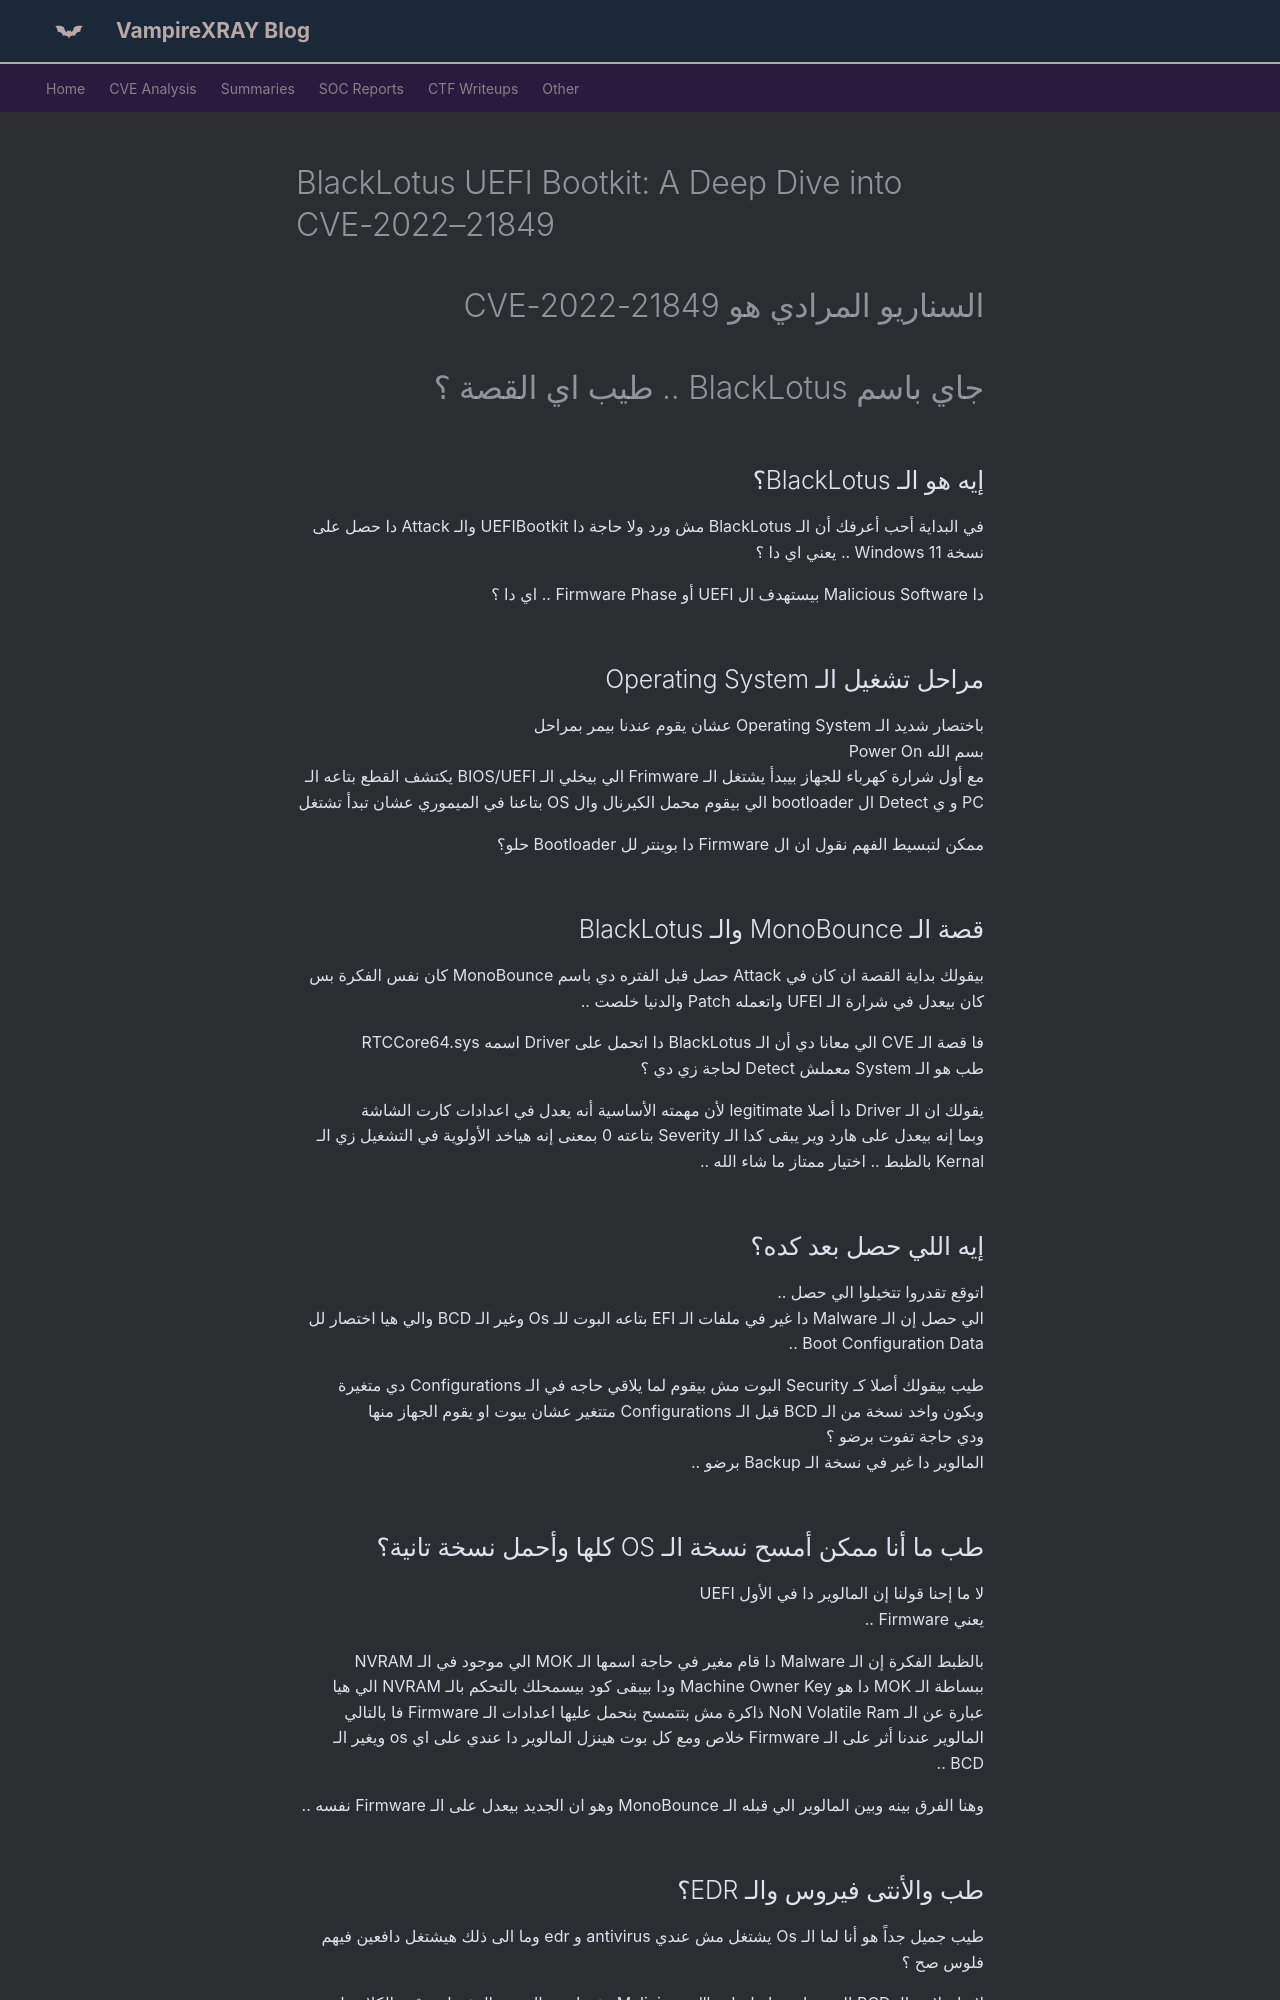

repository: X-Ray2004/My-Blog · page: cve/CVE-2022-21849-ar/index.html · generator: mkdocs

---
date: 2025-02-22
---
# BlackLotus UEFI Bootkit: A Deep Dive into CVE-2022–21849

<!-- more -->

<div class="rtl-content" markdown>

# السناريو المرادي هو CVE-2022-21849  
# جاي باسم BlackLotus .. طيب اي القصة ؟

## إيه هو الـ BlackLotus؟

في البداية أحب أعرفك أن الـ BlackLotus مش ورد ولا حاجة دا UEFIBootkit والـ Attack دا حصل على نسخة Windows 11  .. يعني اي دا ؟

دا Malicious Software بيستهدف ال UEFI أو Firmware Phase  .. اي دا ؟

## مراحل تشغيل الـ Operating System

باختصار شديد الـ Operating System عشان يقوم عندنا بيمر بمراحل  
بسم الله Power On  
مع أول شرارة كهرباء للجهاز بيبدأ يشتغل الـ Frimware الي بيخلي الـ BIOS/UEFI يكتشف القطع بتاعه الـ PC و ي Detect ال bootloader الي بيقوم محمل الكيرنال وال OS بتاعنا في الميموري عشان تبدأ تشتغل 

ممكن لتبسيط الفهم نقول ان ال Firmware دا بوينتر لل Bootloader حلو؟

## قصة الـ MonoBounce والـ BlackLotus

بيقولك بداية القصة ان كان في Attack حصل قبل الفتره دي باسم MonoBounce كان نفس الفكرة بس كان بيعدل في شرارة الـ UFEI واتعمله Patch والدنيا خلصت ..

فا قصة الـ CVE الي معانا دي أن الـ BlackLotus دا اتحمل على Driver اسمه RTCCore64.sys  
طب هو الـ System معملش Detect لحاجة زي دي ؟

يقولك ان الـ Driver دا أصلا legitimate لأن مهمته الأساسية أنه يعدل في اعدادات كارت الشاشة  
وبما إنه بيعدل على هارد وير يبقى كدا الـ Severity بتاعته 0 بمعنى إنه هياخد الأولوية في التشغيل زي الـ Kernal بالظبط .. اختيار ممتاز ما شاء الله ..

## إيه اللي حصل بعد كده؟

اتوقع تقدروا تتخيلوا الي حصل ..  
الي حصل إن الـ Malware دا غير في ملفات الـ EFI بتاعه البوت للـ Os  وغير الـ BCD والي هيا اختصار لل Boot Configuration Data ..

طيب بيقولك أصلا كـ Security البوت مش بيقوم لما يلاقي حاجه في الـ Configurations دي متغيرة وبكون واخد نسخة من الـ BCD قبل الـ Configurations متتغير عشان يبوت او يقوم الجهاز منها  
ودي حاجة تفوت برضو ؟  
المالوير دا غير في نسخة الـ Backup برضو ..

## طب ما أنا ممكن أمسح نسخة الـ OS كلها وأحمل نسخة تانية؟

لا ما إحنا قولنا إن المالوير دا في الأول UEFI  
يعني Firmware ..

بالظبط الفكرة إن الـ Malware دا قام مغير في حاجة اسمها الـ MOK الي موجود في الـ NVRAM  
ببساطة الـ MOK دا هو Machine Owner Key ودا بيبقى كود بيسمحلك بالتحكم بالـ NVRAM الي هيا عبارة عن الـ  NoN Volatile Ram ذاكرة مش بتتمسح بنحمل عليها اعدادات الـ Firmware فا بالتالي المالوير عندنا أثر على الـ Firmware خلاص ومع كل بوت هينزل المالوير دا عندي على اي os ويغير الـ BCD ..

وهنا الفرق بينه وبين المالوير الي قبله الـ MonoBounce وهو ان الجديد بيعدل على الـ Firmware نفسه ..
